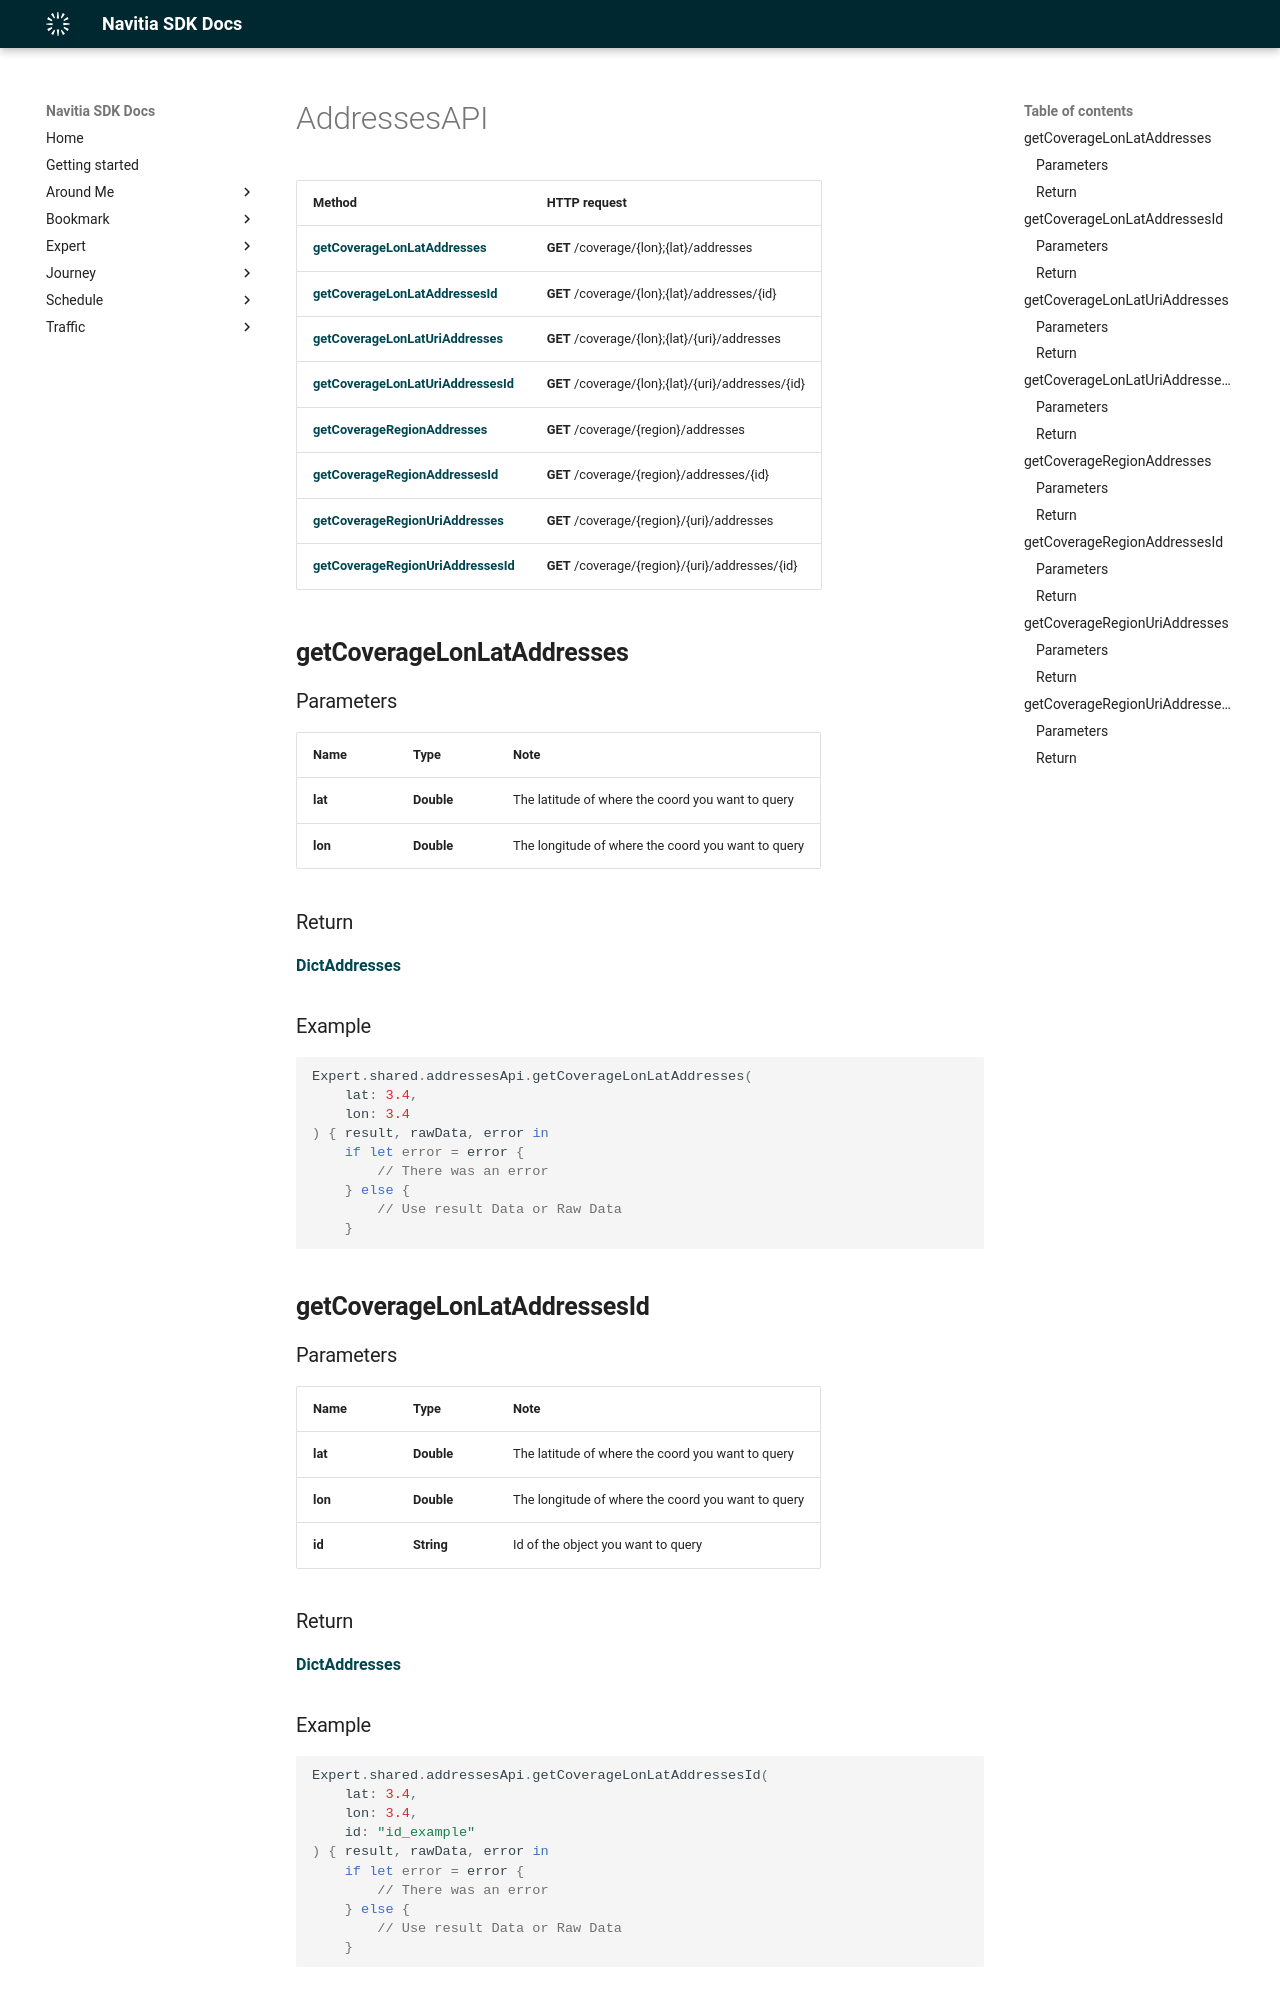

repository: hove-io/navitia_sdk_docs · page: expert/ios/api/AddressesAPI/index.html · generator: mkdocs

# AddressesAPI

Method | HTTP request
------------- | -------------
[**getCoverageLonLatAddresses**](#getCoverageLonLatAddresses) | **GET** /coverage/{lon};{lat}/addresses
[**getCoverageLonLatAddressesId**](#getCoverageLonLatAddressesId) | **GET** /coverage/{lon};{lat}/addresses/{id}
[**getCoverageLonLatUriAddresses**](#getCoverageLonLatUriAddresses) | **GET** /coverage/{lon};{lat}/{uri}/addresses
[**getCoverageLonLatUriAddressesId**](#getCoverageLonLatUriAddressesId) | **GET** /coverage/{lon};{lat}/{uri}/addresses/{id}
[**getCoverageRegionAddresses**](#getCoverageRegionAddresses) | **GET** /coverage/{region}/addresses
[**getCoverageRegionAddressesId**](#getCoverageRegionAddressesId) | **GET** /coverage/{region}/addresses/{id}
[**getCoverageRegionUriAddresses**](#getCoverageRegionUriAddresses) | **GET** /coverage/{region}/{uri}/addresses
[**getCoverageRegionUriAddressesId**](#getCoverageRegionUriAddressesId) | **GET** /coverage/{region}/{uri}/addresses/{id}

## **getCoverageLonLatAddresses**

### Parameters

Name | Type | Note
---- | ---- | ----
**lat** | **Double** | The latitude of where the coord you want to query 
**lon** | **Double** | The longitude of where the coord you want to query 

### Return
[**DictAddresses**](../model/DictAddresses.md)


<h3>Example</h3>
```swift
Expert.shared.addressesApi.getCoverageLonLatAddresses(
    lat: 3.4, 
    lon: 3.4
) { result, rawData, error in
    if let error = error {
        // There was an error
    } else {
        // Use result Data or Raw Data
    }
```

## **getCoverageLonLatAddressesId**

### Parameters

Name | Type | Note
---- | ---- | ----
**lat** | **Double** | The latitude of where the coord you want to query 
**lon** | **Double** | The longitude of where the coord you want to query 
**id** | **String** | Id of the object you want to query
